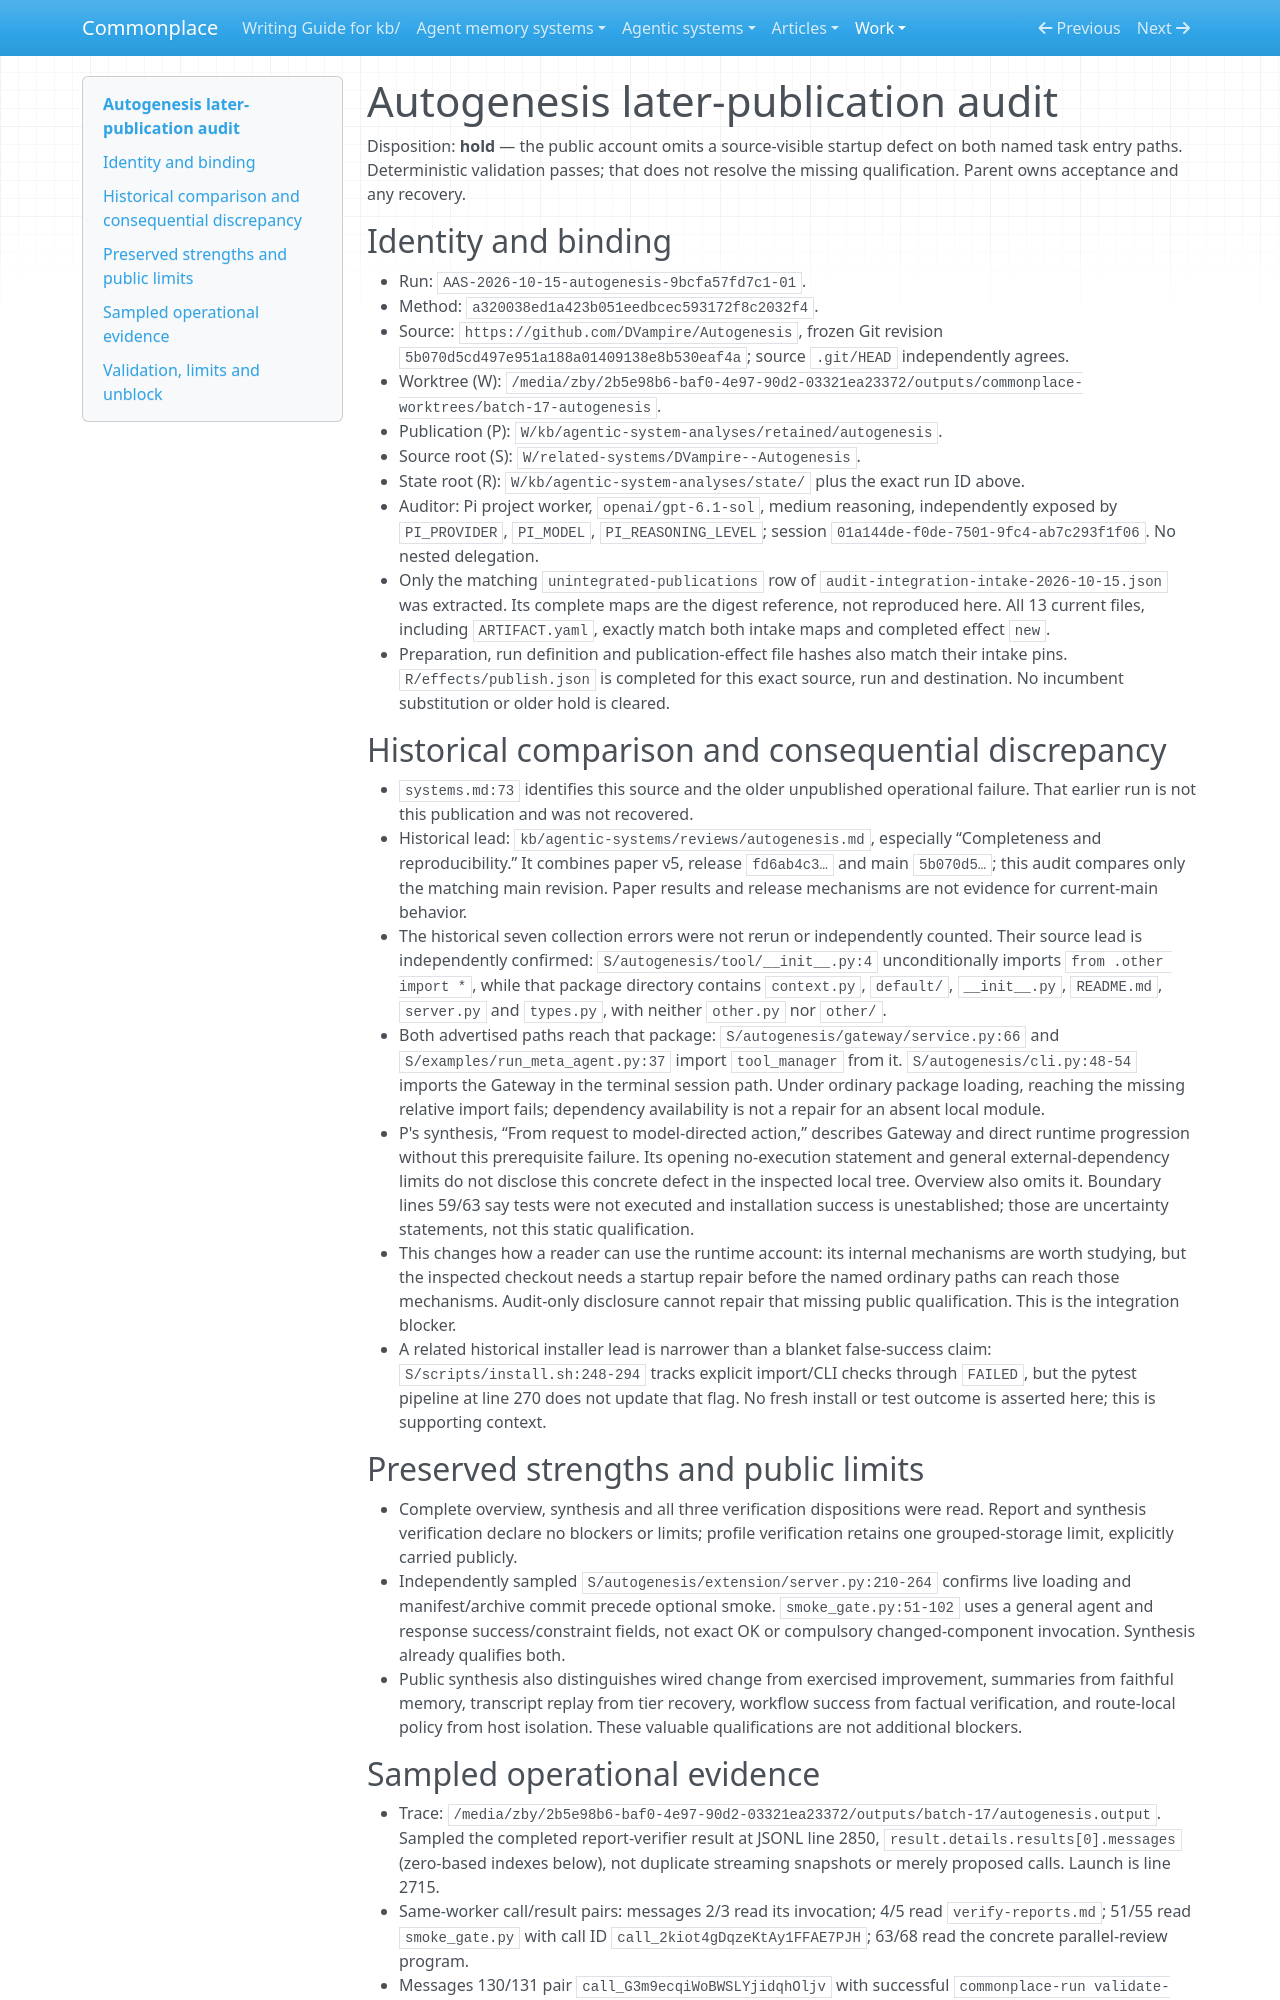

repository: zby/commonplace · page: work/agentic-system-completion/evidence/captured/audits/post-migration/AAS-2026-10-15-autogenesis-9bcfa57fd7c1-01/index.html · generator: mkdocs

# Autogenesis later-publication audit

Disposition: **hold** — the public account omits a source-visible startup defect
on both named task entry paths. Deterministic validation passes; that does not
resolve the missing qualification. Parent owns acceptance and any recovery.

## Identity and binding

- Run: `AAS-2026-10-15-autogenesis-9bcfa57fd7c1-01`.
- Method: `a320038ed1a423b051eedbcec593172f8c2032f4`.
- Source: `https://github.com/DVampire/Autogenesis`, frozen Git revision
  `5b070d5cd497e951a188a01409138e8b530eaf4a`; source `.git/HEAD` independently agrees.
- Worktree (W): `/media/zby/2b5e98b6-baf0-4e97-90d2-03321ea23372/outputs/commonplace-worktrees/batch-17-autogenesis`.
- Publication (P): `W/kb/agentic-system-analyses/retained/autogenesis`.
- Source root (S): `W/related-systems/DVampire--Autogenesis`.
- State root (R): `W/kb/agentic-system-analyses/state/` plus the exact run ID above.
- Auditor: Pi project worker, `openai/gpt-6.1-sol`, medium reasoning, independently
  exposed by `PI_PROVIDER`, `PI_MODEL`, `PI_REASONING_LEVEL`; session
  `01a144de-f0de-7501-9fc4-ab7c293f1f06`. No nested delegation.
- Only the matching `unintegrated-publications` row of
  `audit-integration-intake-2026-10-15.json` was extracted. Its complete maps are
  the digest reference, not reproduced here. All 13 current files, including
  `ARTIFACT.yaml`, exactly match both intake maps and completed effect `new`.
- Preparation, run definition and publication-effect file hashes also match
  their intake pins. `R/effects/publish.json` is completed for this exact source,
  run and destination. No incumbent substitution or older hold is cleared.

## Historical comparison and consequential discrepancy

- `systems.md:73` identifies this source and the older unpublished operational
  failure. That earlier run is not this publication and was not recovered.
- Historical lead: `kb/agentic-systems/reviews/autogenesis.md`, especially
  “Completeness and reproducibility.” It combines paper v5, release `fd6ab4c3…`
  and main `5b070d5…`; this audit compares only the matching main revision.
  Paper results and release mechanisms are not evidence for current-main behavior.
- The historical seven collection errors were not rerun or independently counted.
  Their source lead is independently confirmed: `S/autogenesis/tool/__init__.py:4`
  unconditionally imports `from .other import *`, while that package directory
  contains `context.py`, `default/`, `__init__.py`, `README.md`, `server.py` and
  `types.py`, with neither `other.py` nor `other/`.
- Both advertised paths reach that package: `S/autogenesis/gateway/service.py:66`
  and `S/examples/run_meta_agent.py:37` import `tool_manager` from it.
  `S/autogenesis/cli.py:48-54` imports the Gateway in the terminal session path.
  Under ordinary package loading, reaching the missing relative import fails;
  dependency availability is not a repair for an absent local module.
- P's synthesis, “From request to model-directed action,” describes Gateway and
  direct runtime progression without this prerequisite failure. Its opening
  no-execution statement and general external-dependency limits do not disclose
  this concrete defect in the inspected local tree. Overview also omits it.
  Boundary lines 59/63 say tests were not executed and installation success is
  unestablished; those are uncertainty statements, not this static qualification.
- This changes how a reader can use the runtime account: its internal mechanisms
  are worth studying, but the inspected checkout needs a startup repair before
  the named ordinary paths can reach those mechanisms. Audit-only disclosure
  cannot repair that missing public qualification. This is the integration blocker.
- A related historical installer lead is narrower than a blanket false-success
  claim: `S/scripts/install.sh:248-294` tracks explicit import/CLI checks through
  `FAILED`, but the pytest pipeline at line 270 does not update that flag.
  No fresh install or test outcome is asserted here; this is supporting context.

## Preserved strengths and public limits

- Complete overview, synthesis and all three verification dispositions were read.
  Report and synthesis verification declare no blockers or limits; profile
  verification retains one grouped-storage limit, explicitly carried publicly.
- Independently sampled `S/autogenesis/extension/server.py:210-264` confirms live
  loading and manifest/archive commit precede optional smoke. `smoke_gate.py:51-102`
  uses a general agent and response success/constraint fields, not exact OK or
  compulsory changed-component invocation. Synthesis already qualifies both.
- Public synthesis also distinguishes wired change from exercised improvement,
  summaries from faithful memory, transcript replay from tier recovery, workflow
  success from factual verification, and route-local policy from host isolation.
  These valuable qualifications are not additional blockers.
